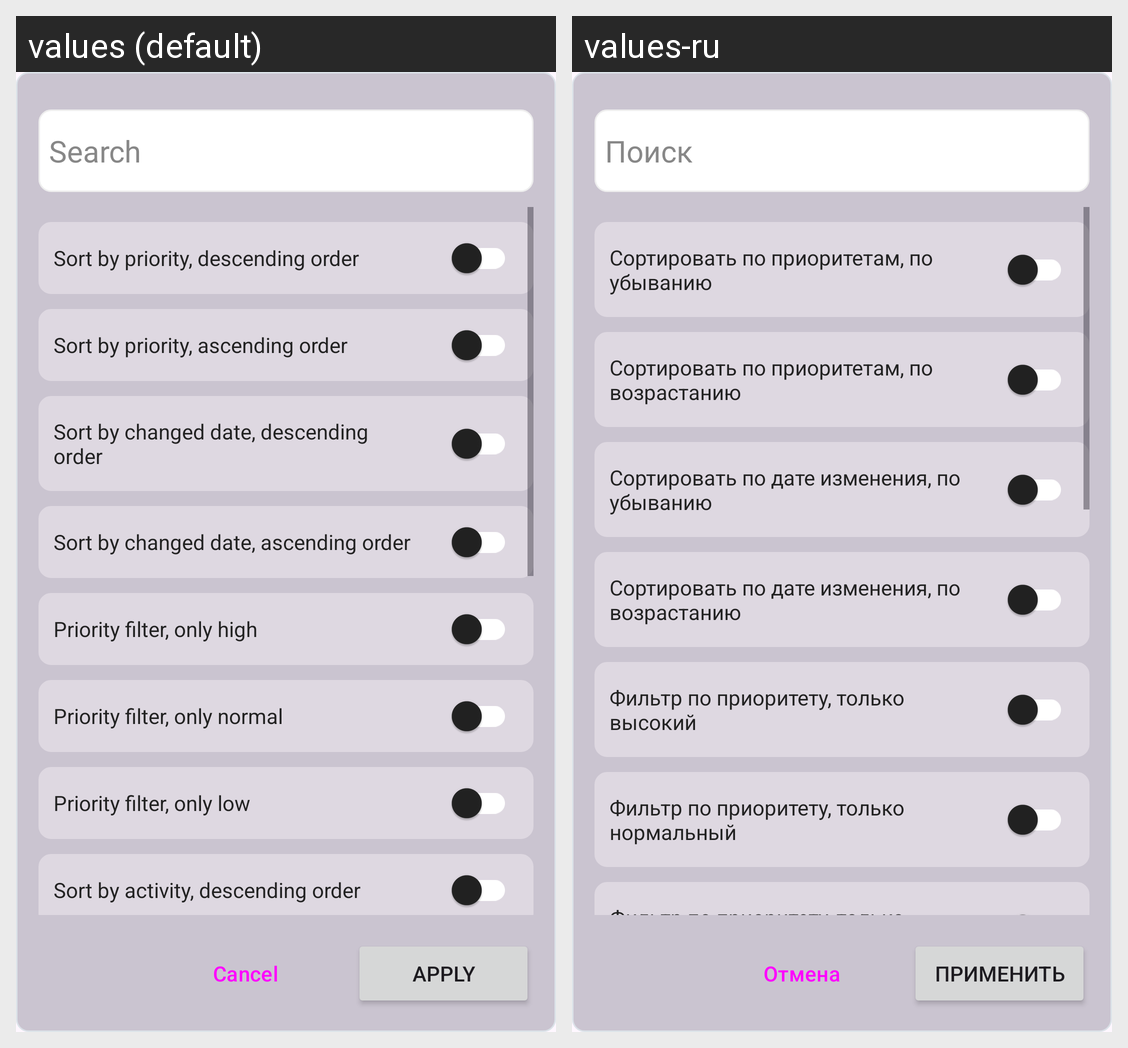

Translations of the strings shown on this Android screen, per locale in the grid:
Android screen res/layout/dialog_note_filters.xml rendered under 2 locales, left to right: values (default), values-ru. Device: Nexus 5 (rendered at 1080×1920; each locale shown at half size, 540×960, under a caption strip naming it); theme Theme.WorkNoteBook.
Strings drawn on this screen, with the default value and each locale's value (text and hints the layout hard-codes, and strings that could not be matched under every locale, appear in the picture but are not listed):

Search
  values: Search
  values-ru: Поиск

groupByPriorityDescendingOrder
  values: Sort by priority, descending order
  values-ru: Сортировать по приоритетам, по убыванию

groupByPriorityAscendingOrder
  values: Sort by priority, ascending order
  values-ru: Сортировать по приоритетам, по возрастанию

groupByUpdatedAtDescendingOrder
  values: Sort by changed date, descending order
  values-ru: Сортировать по дате изменения, по убыванию

groupByUpdatedAtAscendingOrder
  values: Sort by changed date, ascending order
  values-ru: Сортировать по дате изменения, по возрастанию

FilterByPriorityHigh
  values: Priority filter, only high
  values-ru: Фильтр по приоритету, только высокий

FilterByPriorityNormal
  values: Priority filter, only normal
  values-ru: Фильтр по приоритету, только нормальный

FilterByPriorityLow
  values: Priority filter, only low
  values-ru: Фильтр по приоритету, только низкий

Cancel
  values: Cancel
  values-ru: Отмена

Apply
  values: Apply
  values-ru: Применить
